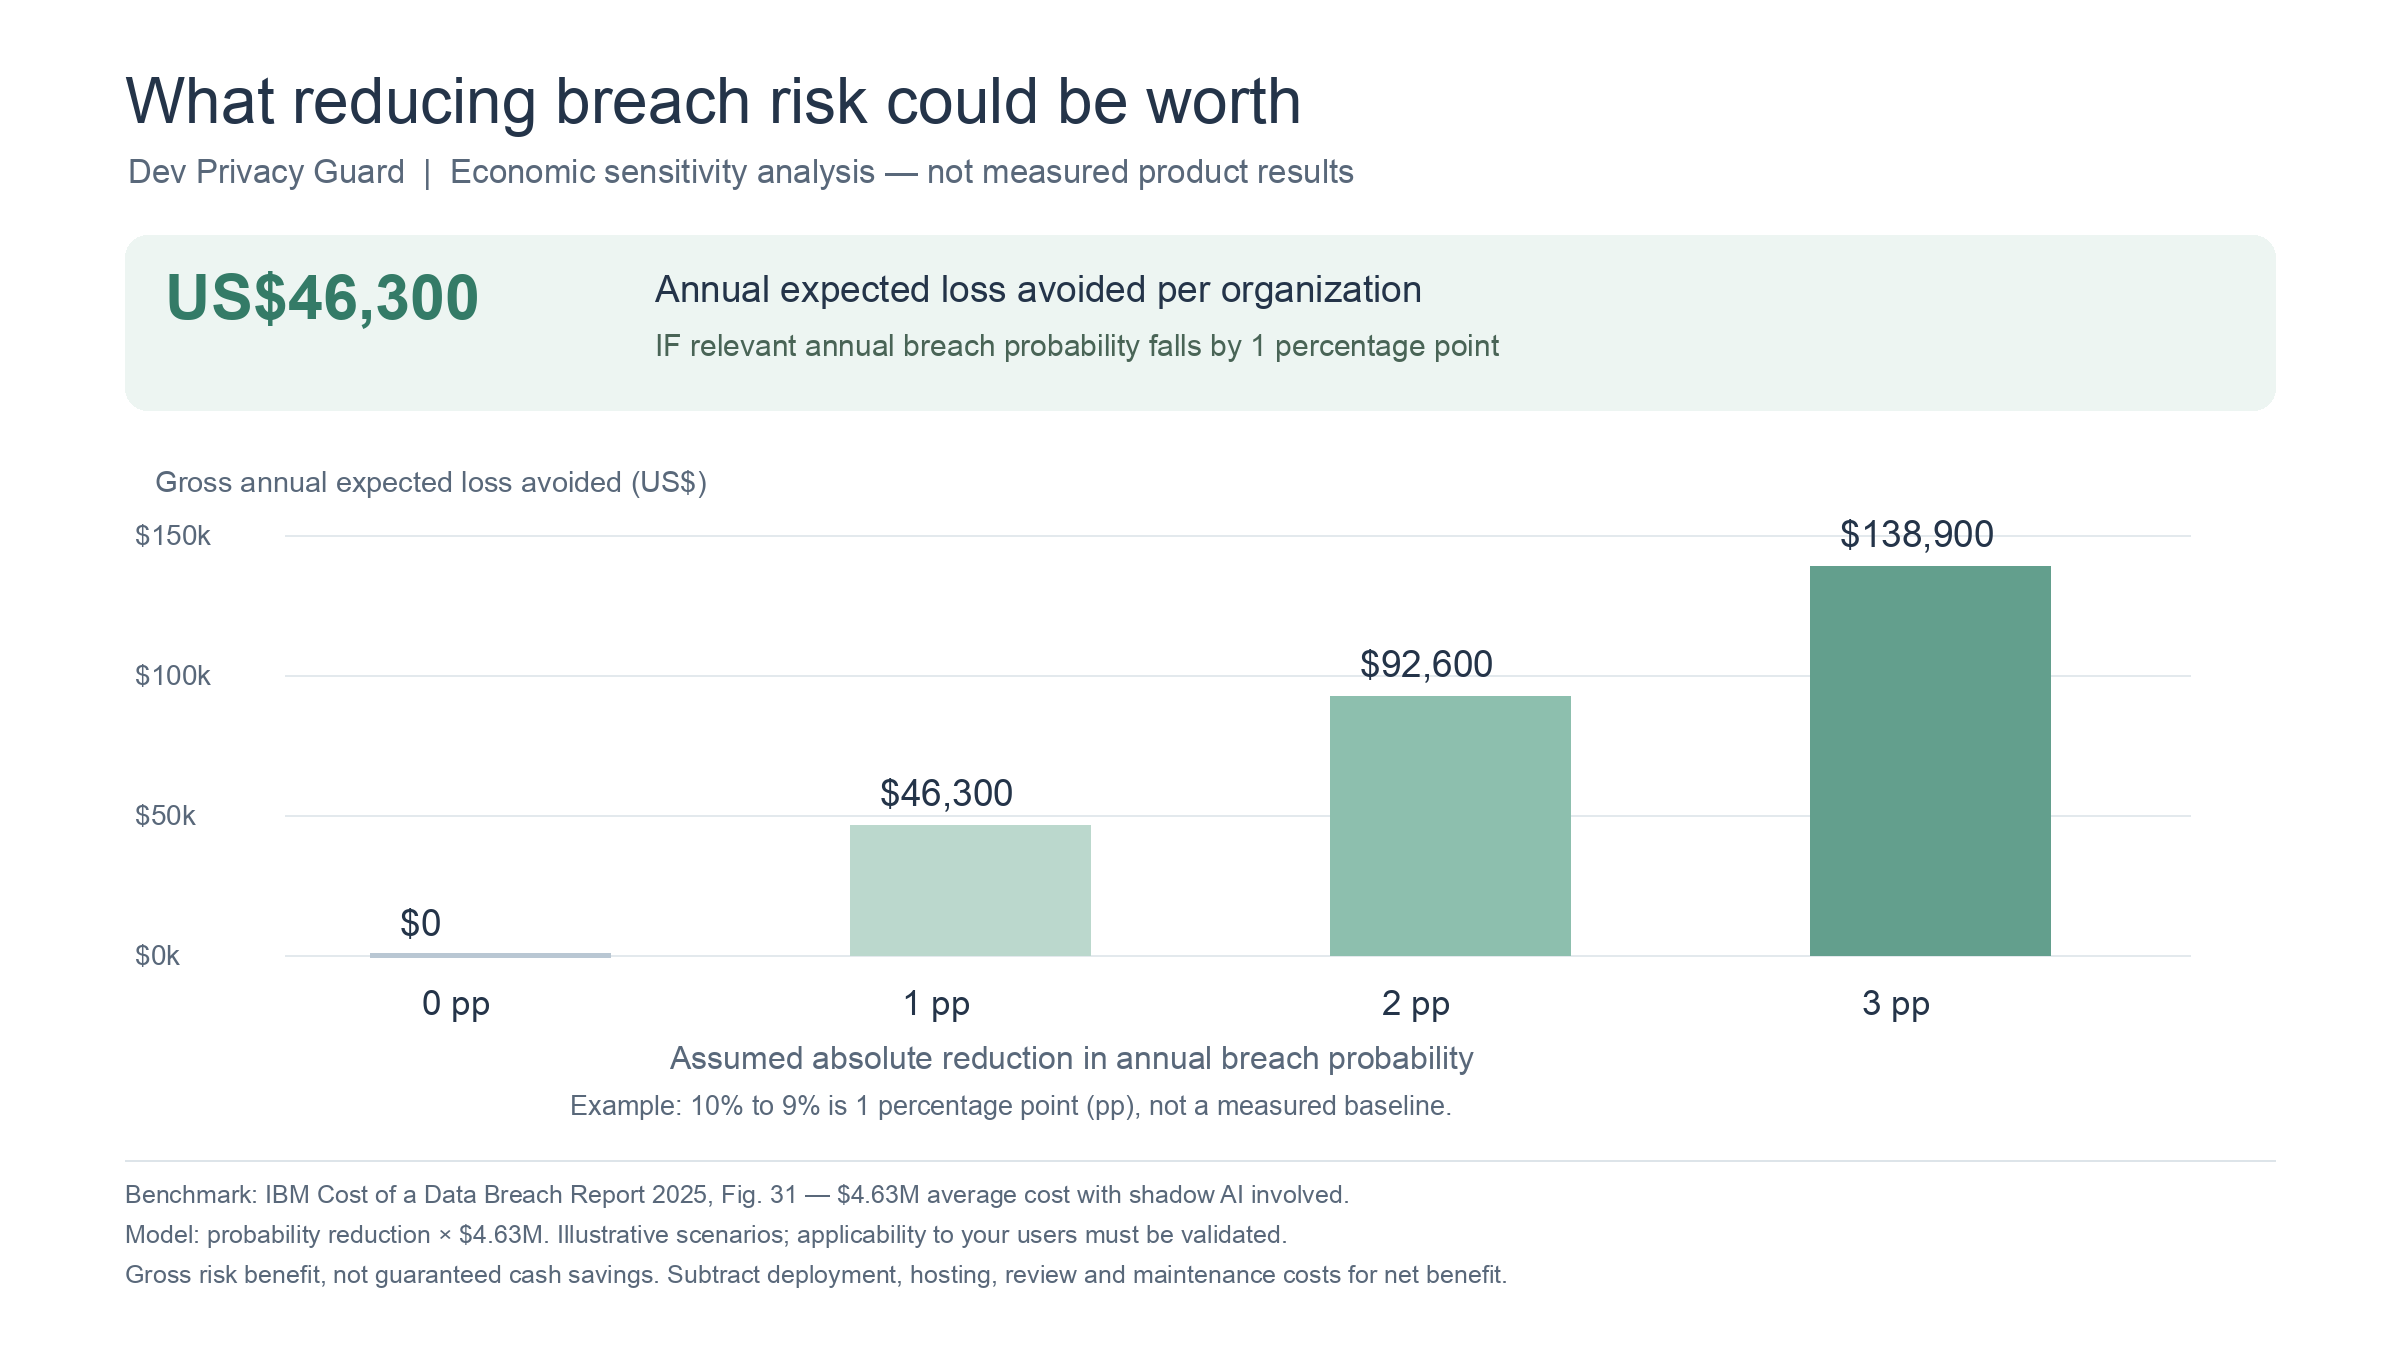

Values plotted in this chart, from the file beside it:
assumed_absolute_annual_probability_redu…, gross_annual_expected_loss_avoided_usd
0, 0
1, 46300
2, 92600
3, 138900
